Labelled photos from "assets", an image-classification folder in SirYorch/mobile-app-zernike-shape-signature. The possible labels are: circle, square, triangle.

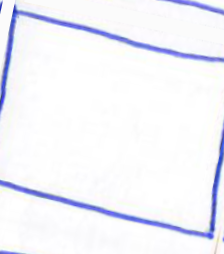
Label: square

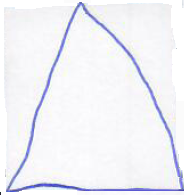
Label: triangle

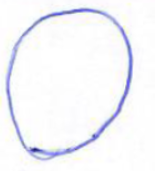
Label: circle

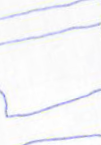
Label: square

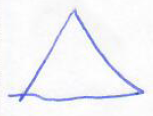
Label: triangle

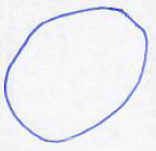
Label: circle
